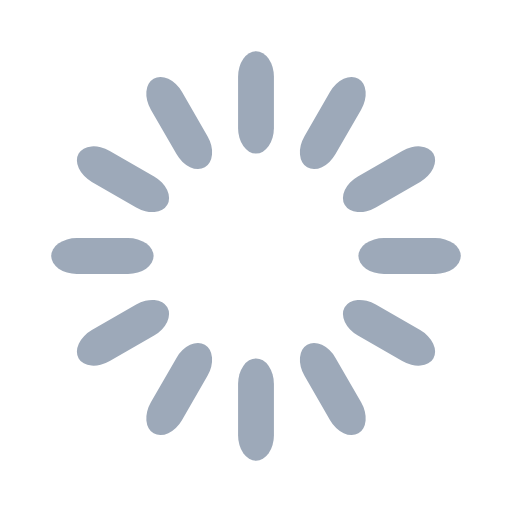
t = 0.00 s
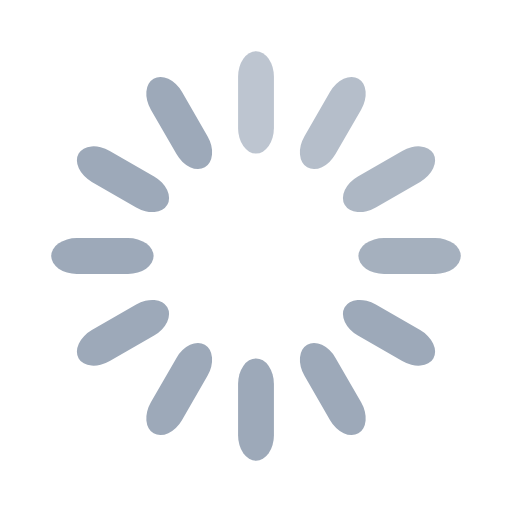
t = 0.33 s
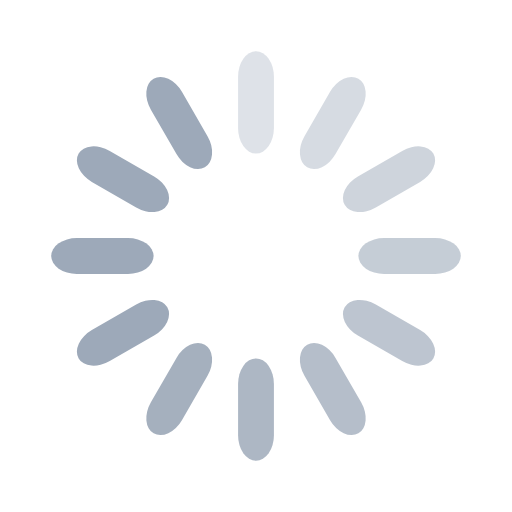
t = 0.67 s
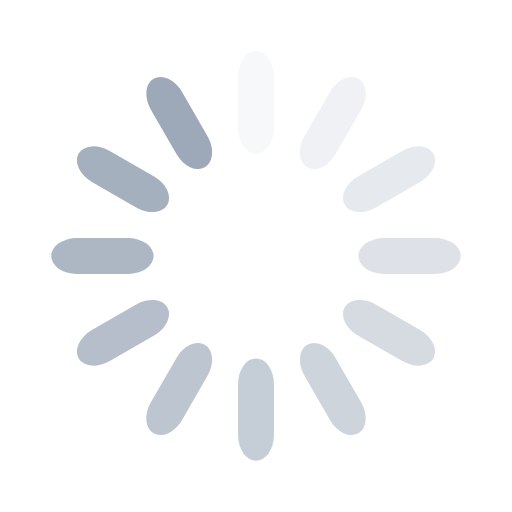
t = 0.92 s
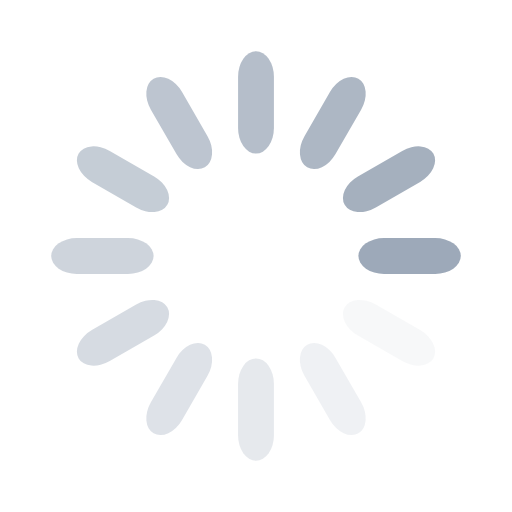
t = 1.25 s
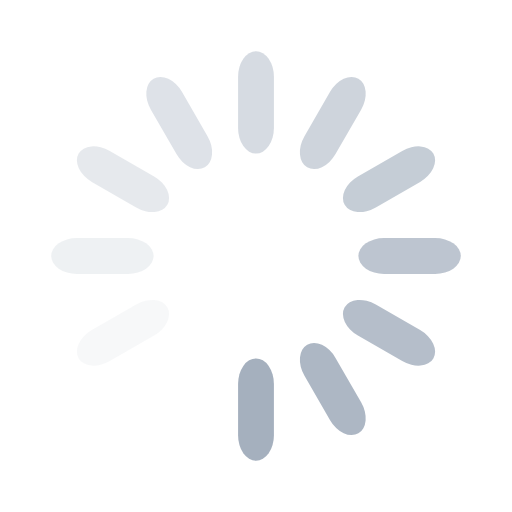
t = 1.58 s

The animated SVG that drew these frames (rendered in a browser with its animation timeline set to each time). Animation: 12 SMIL elements (animate=12); one cycle of 1.92 s, repeats indefinitely.

<svg width='198px' height='198px' xmlns="http://www.w3.org/2000/svg" viewBox="0 0 100 100" preserveAspectRatio="xMidYMid" class="uil-default"><rect x="0" y="0" width="100" height="100" fill="none" class="bk"></rect><rect  x='46.5' y='40' width='7' height='20' rx='5' ry='5' fill='#9da9b9' transform='rotate(0 50 50) translate(0 -30)'>  <animate attributeName='opacity' from='1' to='0' dur='1s' begin='0s' repeatCount='indefinite'/></rect><rect  x='46.5' y='40' width='7' height='20' rx='5' ry='5' fill='#9da9b9' transform='rotate(30 50 50) translate(0 -30)'>  <animate attributeName='opacity' from='1' to='0' dur='1s' begin='0.08333333333333333s' repeatCount='indefinite'/></rect><rect  x='46.5' y='40' width='7' height='20' rx='5' ry='5' fill='#9da9b9' transform='rotate(60 50 50) translate(0 -30)'>  <animate attributeName='opacity' from='1' to='0' dur='1s' begin='0.16666666666666666s' repeatCount='indefinite'/></rect><rect  x='46.5' y='40' width='7' height='20' rx='5' ry='5' fill='#9da9b9' transform='rotate(90 50 50) translate(0 -30)'>  <animate attributeName='opacity' from='1' to='0' dur='1s' begin='0.25s' repeatCount='indefinite'/></rect><rect  x='46.5' y='40' width='7' height='20' rx='5' ry='5' fill='#9da9b9' transform='rotate(120 50 50) translate(0 -30)'>  <animate attributeName='opacity' from='1' to='0' dur='1s' begin='0.3333333333333333s' repeatCount='indefinite'/></rect><rect  x='46.5' y='40' width='7' height='20' rx='5' ry='5' fill='#9da9b9' transform='rotate(150 50 50) translate(0 -30)'>  <animate attributeName='opacity' from='1' to='0' dur='1s' begin='0.4166666666666667s' repeatCount='indefinite'/></rect><rect  x='46.5' y='40' width='7' height='20' rx='5' ry='5' fill='#9da9b9' transform='rotate(180 50 50) translate(0 -30)'>  <animate attributeName='opacity' from='1' to='0' dur='1s' begin='0.5s' repeatCount='indefinite'/></rect><rect  x='46.5' y='40' width='7' height='20' rx='5' ry='5' fill='#9da9b9' transform='rotate(210 50 50) translate(0 -30)'>  <animate attributeName='opacity' from='1' to='0' dur='1s' begin='0.5833333333333334s' repeatCount='indefinite'/></rect><rect  x='46.5' y='40' width='7' height='20' rx='5' ry='5' fill='#9da9b9' transform='rotate(240 50 50) translate(0 -30)'>  <animate attributeName='opacity' from='1' to='0' dur='1s' begin='0.6666666666666666s' repeatCount='indefinite'/></rect><rect  x='46.5' y='40' width='7' height='20' rx='5' ry='5' fill='#9da9b9' transform='rotate(270 50 50) translate(0 -30)'>  <animate attributeName='opacity' from='1' to='0' dur='1s' begin='0.75s' repeatCount='indefinite'/></rect><rect  x='46.5' y='40' width='7' height='20' rx='5' ry='5' fill='#9da9b9' transform='rotate(300 50 50) translate(0 -30)'>  <animate attributeName='opacity' from='1' to='0' dur='1s' begin='0.8333333333333334s' repeatCount='indefinite'/></rect><rect  x='46.5' y='40' width='7' height='20' rx='5' ry='5' fill='#9da9b9' transform='rotate(330 50 50) translate(0 -30)'>  <animate attributeName='opacity' from='1' to='0' dur='1s' begin='0.9166666666666666s' repeatCount='indefinite'/></rect></svg>
